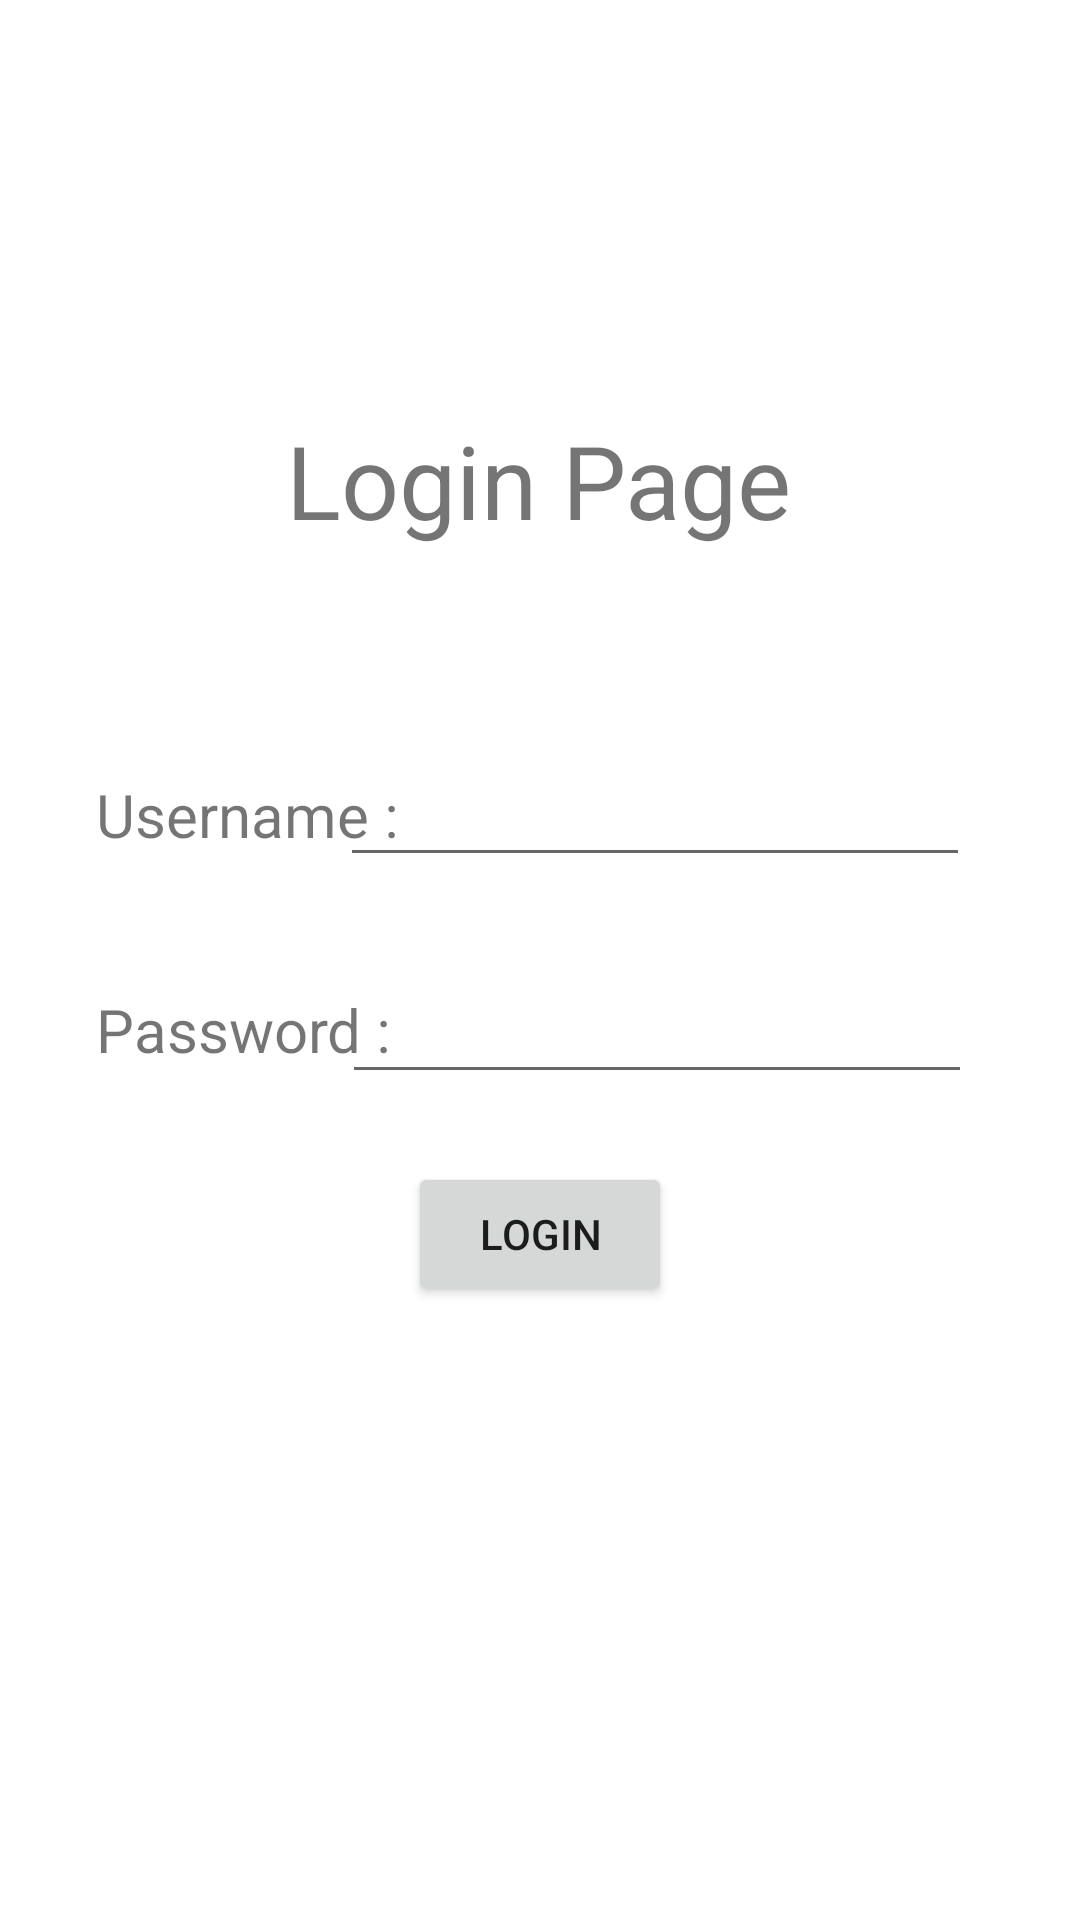

This screen was rendered from an Android layout file. Write that file and the resources it references.
<!-- AndroidManifest.xml: application theme Theme.Mad21practical2androidactivityngrayzin -->
<!-- res/layout/loginpage.xml -->
<?xml version="1.0" encoding="utf-8"?>
<androidx.constraintlayout.widget.ConstraintLayout xmlns:android="http://schemas.android.com/apk/res/android"
    xmlns:app="http://schemas.android.com/apk/res-auto"
    xmlns:tools="http://schemas.android.com/tools"
    android:layout_width="match_parent"
    android:layout_height="match_parent">

    <TextView
        android:id="@+id/textView5"
        android:layout_width="wrap_content"
        android:layout_height="wrap_content"
        android:text="Login Page"
        android:textSize="34sp"
        app:layout_constraintBottom_toBottomOf="parent"
        app:layout_constraintEnd_toEndOf="parent"
        app:layout_constraintHorizontal_bias="0.498"
        app:layout_constraintStart_toStartOf="parent"
        app:layout_constraintTop_toTopOf="parent"
        app:layout_constraintVertical_bias="0.231" />

    <TextView
        android:id="@+id/textView6"
        android:layout_width="wrap_content"
        android:layout_height="wrap_content"
        android:layout_marginStart="32dp"
        android:text="Username : "
        android:textSize="20sp"
        app:layout_constraintBottom_toBottomOf="parent"
        app:layout_constraintStart_toStartOf="parent"
        app:layout_constraintTop_toTopOf="parent"
        app:layout_constraintVertical_bias="0.421" />

    <TextView
        android:id="@+id/textView7"
        android:layout_width="wrap_content"
        android:layout_height="wrap_content"
        android:layout_marginStart="32dp"
        android:text="Password : "
        android:textSize="20sp"
        app:layout_constraintBottom_toBottomOf="parent"
        app:layout_constraintStart_toStartOf="parent"
        app:layout_constraintTop_toTopOf="parent"
        app:layout_constraintVertical_bias="0.538" />

    <EditText
        android:id="@+id/editTextTextPassword"
        android:layout_width="wrap_content"
        android:layout_height="wrap_content"
        android:ems="10"
        android:inputType="textPassword"
        app:layout_constraintBottom_toTopOf="@+id/button5"
        app:layout_constraintEnd_toEndOf="parent"
        app:layout_constraintHorizontal_bias="0.761"
        app:layout_constraintStart_toStartOf="parent"
        app:layout_constraintTop_toBottomOf="@+id/editTextTextPersonName"
        app:layout_constraintVertical_bias="0.575" />

    <EditText
        android:id="@+id/editTextTextPersonName"
        android:layout_width="wrap_content"
        android:layout_height="wrap_content"
        android:ems="10"
        android:inputType="textPersonName"
        app:layout_constraintBottom_toBottomOf="parent"
        app:layout_constraintEnd_toEndOf="parent"
        app:layout_constraintHorizontal_bias="0.756"
        app:layout_constraintStart_toStartOf="parent"
        app:layout_constraintTop_toTopOf="parent"
        app:layout_constraintVertical_bias="0.419" />

    <Button
        android:id="@+id/button5"
        android:layout_width="wrap_content"
        android:layout_height="wrap_content"
        android:text="Login"
        app:layout_constraintBottom_toBottomOf="parent"
        app:layout_constraintEnd_toEndOf="parent"
        app:layout_constraintStart_toStartOf="parent"
        app:layout_constraintTop_toBottomOf="@+id/textView5" />

</androidx.constraintlayout.widget.ConstraintLayout>
<!-- resources referenced by this layout -->
<resources>
  <style name="Theme.Mad21practical2androidactivityngrayzin" parent="Theme.MaterialComponents.DayNight.DarkActionBar">
          
          <item name="colorPrimary">@color/purple_500</item>
          <item name="colorPrimaryVariant">@color/purple_700</item>
          <item name="colorOnPrimary">@color/white</item>
          
          <item name="colorSecondary">@color/teal_200</item>
          <item name="colorSecondaryVariant">@color/teal_700</item>
          <item name="colorOnSecondary">@color/black</item>
          
          <item name="android:statusBarColor" tools:targetApi="l">?attr/colorPrimaryVariant</item>
          
      </style>
  <!-- not gathered from this repository: default colours our renderer supplied (Android Studio template values) -->
  <color name="purple_500">#FF6200EE</color>
  <color name="purple_700">#FF3700B3</color>
  <color name="teal_200">#FF03DAC5</color>
  <color name="teal_700">#FF018786</color>
  <color name="black">#FF000000</color>
  <color name="white">#FFFFFFFF</color>
</resources>
